Run: headless pygame with SDL's dummy video driver; simulated clock (each Clock.tick advances the game by its frame time, no real sleeping); random seed 0; keys injected as events and as key.get_pressed() state; no mouse input.
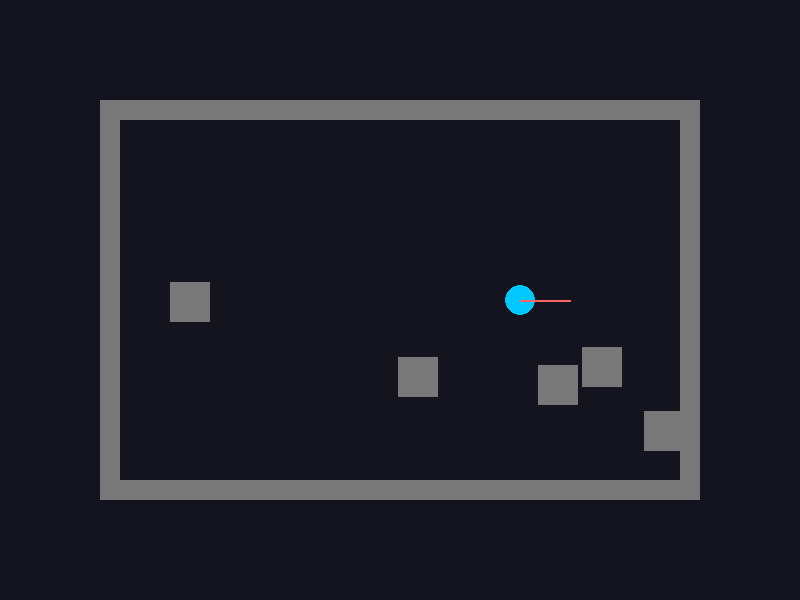
Frame 1 of 4 · flips 1–60 · no input
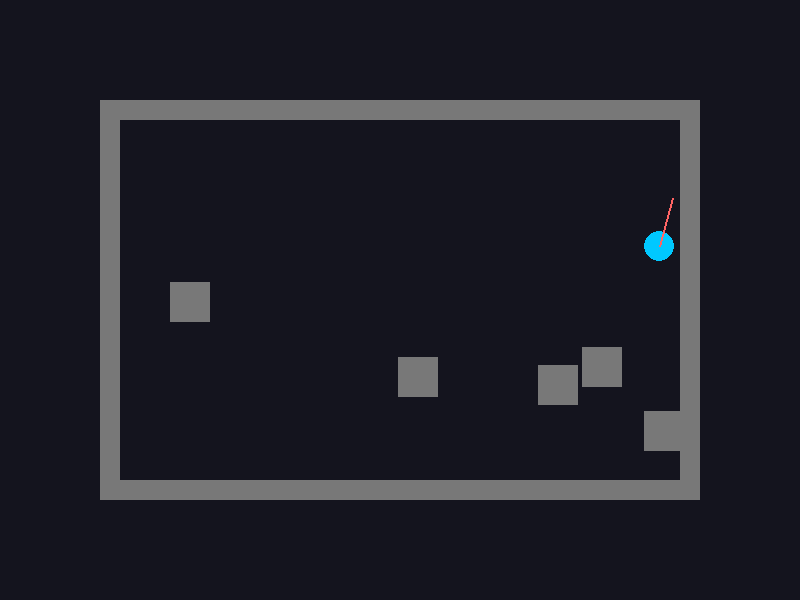
Frame 2 of 4 · flips 61–180 · tapped SPACE, RETURN · held RIGHT (→), D
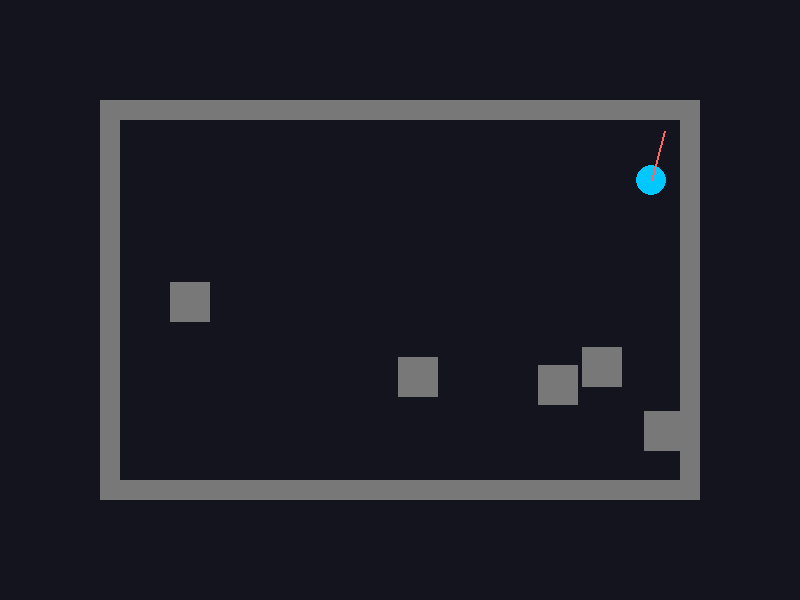
Frame 3 of 4 · flips 181–300 · held DOWN (↓), S
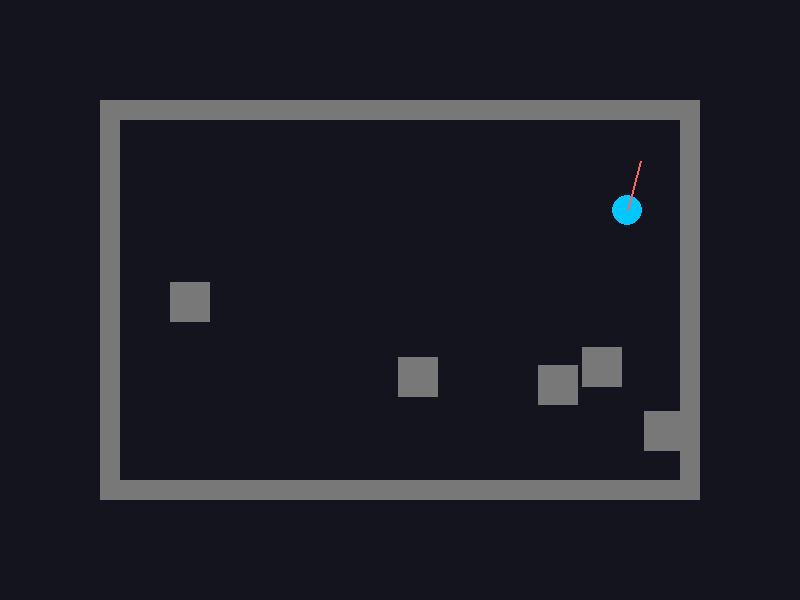
Frame 4 of 4 · flips 301–420 · held LEFT (←), A, UP (↑), W

The pygame program that drew these frames:

# python
# rover_simulation_improved.py

import pygame
import random
import math

# --- Constants ---
WIDTH, HEIGHT = 800, 600
ROVER_RADIUS = 15
SPEED = 2.0
TURN_ANGLE = 25
SENSOR_RANGE = 50

pygame.init()
screen = pygame.display.set_mode((WIDTH, HEIGHT))
pygame.display.set_caption("Rover Simulation")
clock = pygame.time.Clock()

# --- Environment ---
walls = [
    pygame.Rect(100, 100, 600, 20),
    pygame.Rect(100, 480, 600, 20),
    pygame.Rect(100, 120, 20, 360),
    pygame.Rect(680, 120, 20, 360),
]
for _ in range(5):
    x, y = random.randint(150, 650), random.randint(150, 450)
    walls.append(pygame.Rect(x, y, 40, 40))

# --- Rover ---
x, y = WIDTH // 2, HEIGHT // 2
angle = 0
stuck_counter = 0  # counts how long rover’s been stuck
backing_up = False
backup_steps = 0

def move_forward(x, y, angle, speed):
    x += speed * math.cos(math.radians(angle))
    y -= speed * math.sin(math.radians(angle))
    return x, y

def sense_obstacle(x, y, angle):
    """Ultrasonic-like ray"""
    for dist in range(SENSOR_RANGE):
        test_x = x + dist * math.cos(math.radians(angle))
        test_y = y - dist * math.sin(math.radians(angle))
        for wall in walls:
            if wall.collidepoint(test_x, test_y):
                return True
    return False

running = True
while running:
    screen.fill((20, 20, 30))
    for event in pygame.event.get():
        if event.type == pygame.QUIT:
            running = False

    obstacle_detected = sense_obstacle(x, y, angle)
    rover_rect = pygame.Rect(x - ROVER_RADIUS, y - ROVER_RADIUS, ROVER_RADIUS*2, ROVER_RADIUS*2)

    # --- Behavior Logic ---
    if backing_up:
        # Reverse for a few frames
        x, y = move_forward(x, y, angle + 180, SPEED)
        backup_steps -= 1
        if backup_steps <= 0:
            # Done backing up — now turn away randomly
            angle += random.choice([-TURN_ANGLE*2, TURN_ANGLE*2])
            backing_up = False
    elif obstacle_detected:
        # If obstacle is too close, initiate reverse
        stuck_counter += 1
        if stuck_counter > 10:
            backing_up = True
            backup_steps = 20
            stuck_counter = 0
        else:
            # Minor angle adjustment if just lightly blocked
            angle += random.choice([-TURN_ANGLE, TURN_ANGLE])
    else:
        # Move forward normally
        x, y = move_forward(x, y, angle, SPEED)
        stuck_counter = 0

    # Collision check
    for wall in walls:
        if rover_rect.colliderect(wall):
            backing_up = True
            backup_steps = 20

    # --- Drawing ---
    for wall in walls:
        pygame.draw.rect(screen, (120, 120, 120), wall)
    pygame.draw.circle(screen, (0, 200, 255), (int(x), int(y)), ROVER_RADIUS)

    # Sensor ray
    sensor_end = (
        x + SENSOR_RANGE * math.cos(math.radians(angle)),
        y - SENSOR_RANGE * math.sin(math.radians(angle)),
    )
    pygame.draw.line(screen, (255, 100, 100), (x, y), sensor_end, 2)

    pygame.display.flip()
    clock.tick(60)

pygame.quit()
